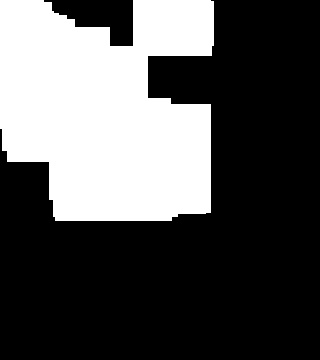

The data file committed next to this chart (first rows):
1.500000000000000000e+01, 1.500000000000000000e+01, 1.500000000000000000e+01, 2.000000000000000000e+01, 0.000000000000000000e+00, 0.000000000000000000e+00, 0.000000000000000000e+00, 0.000000000000000000e+00, 9.000000000000000000e+00, 9.000000000000000000e+00, 9.000000000000000000e+00, 9.000000000000000000e+00, 9.000000000000000000e+00, 0.000000000000000000e+00, 0.000000000000000000e+00, 0.000000000000000000e+00, 0.000000000000000000e+00, 0.000000000000000000e+00, 0.000000000000000000e+00, 0.000000000000000000e+00
1.500000000000000000e+01, 1.500000000000000000e+01, 1.500000000000000000e+01, 3.600000000000000000e+01, 3.600000000000000000e+01, 3.600000000000000000e+01, 0.000000000000000000e+00, 0.000000000000000000e+00, 9.000000000000000000e+00, 9.000000000000000000e+00, 9.000000000000000000e+00, 9.000000000000000000e+00, 9.000000000000000000e+00, 0.000000000000000000e+00, 0.000000000000000000e+00, 0.000000000000000000e+00, 0.000000000000000000e+00, 0.000000000000000000e+00, 0.000000000000000000e+00, 0.000000000000000000e+00
1.500000000000000000e+01, 1.500000000000000000e+01, 1.500000000000000000e+01, 3.600000000000000000e+01, 3.600000000000000000e+01, 3.600000000000000000e+01, 4.800000000000000000e+01, 4.800000000000000000e+01, 9.000000000000000000e+00, 9.000000000000000000e+00, 9.000000000000000000e+00, 9.000000000000000000e+00, 9.000000000000000000e+00, 0.000000000000000000e+00, 0.000000000000000000e+00, 0.000000000000000000e+00, 0.000000000000000000e+00, 0.000000000000000000e+00, 0.000000000000000000e+00, 0.000000000000000000e+00
1.500000000000000000e+01, 1.500000000000000000e+01, 1.500000000000000000e+01, 3.600000000000000000e+01, 3.600000000000000000e+01, 3.600000000000000000e+01, 4.800000000000000000e+01, 4.800000000000000000e+01, 4.800000000000000000e+01, 0.000000000000000000e+00, 0.000000000000000000e+00, 0.000000000000000000e+00, 0.000000000000000000e+00, 0.000000000000000000e+00, 0.000000000000000000e+00, 0.000000000000000000e+00, 0.000000000000000000e+00, 0.000000000000000000e+00, 0.000000000000000000e+00, 0.000000000000000000e+00
1.500000000000000000e+01, 1.500000000000000000e+01, 1.500000000000000000e+01, 3.600000000000000000e+01, 3.600000000000000000e+01, 3.600000000000000000e+01, 4.800000000000000000e+01, 4.800000000000000000e+01, 4.800000000000000000e+01, 0.000000000000000000e+00, 0.000000000000000000e+00, 0.000000000000000000e+00, 0.000000000000000000e+00, 0.000000000000000000e+00, 0.000000000000000000e+00, 0.000000000000000000e+00, 0.000000000000000000e+00, 0.000000000000000000e+00, 0.000000000000000000e+00, 0.000000000000000000e+00
1.500000000000000000e+01, 1.500000000000000000e+01, 1.500000000000000000e+01, 3.600000000000000000e+01, 3.600000000000000000e+01, 3.600000000000000000e+01, 4.800000000000000000e+01, 4.800000000000000000e+01, 4.800000000000000000e+01, 0.000000000000000000e+00, 0.000000000000000000e+00, 0.000000000000000000e+00, 0.000000000000000000e+00, 0.000000000000000000e+00, 0.000000000000000000e+00, 0.000000000000000000e+00, 0.000000000000000000e+00, 0.000000000000000000e+00, 0.000000000000000000e+00, 0.000000000000000000e+00
3.600000000000000000e+01, 3.600000000000000000e+01, 3.600000000000000000e+01, 3.600000000000000000e+01, 3.600000000000000000e+01, 3.600000000000000000e+01, 4.800000000000000000e+01, 4.800000000000000000e+01, 4.800000000000000000e+01, 4.200000000000000000e+01, 3.500000000000000000e+01, 3.500000000000000000e+01, 4.800000000000000000e+01, 0.000000000000000000e+00, 0.000000000000000000e+00, 0.000000000000000000e+00, 0.000000000000000000e+00, 0.000000000000000000e+00, 0.000000000000000000e+00, 0.000000000000000000e+00
3.600000000000000000e+01, 3.600000000000000000e+01, 3.600000000000000000e+01, 3.600000000000000000e+01, 3.600000000000000000e+01, 3.600000000000000000e+01, 4.200000000000000000e+01, 4.200000000000000000e+01, 4.200000000000000000e+01, 4.200000000000000000e+01, 4.200000000000000000e+01, 4.200000000000000000e+01, 4.800000000000000000e+01, 0.000000000000000000e+00, 0.000000000000000000e+00, 0.000000000000000000e+00, 0.000000000000000000e+00, 0.000000000000000000e+00, 0.000000000000000000e+00, 0.000000000000000000e+00
4.800000000000000000e+01, 4.800000000000000000e+01, 4.800000000000000000e+01, 4.800000000000000000e+01, 4.800000000000000000e+01, 4.200000000000000000e+01, 4.200000000000000000e+01, 4.200000000000000000e+01, 4.200000000000000000e+01, 4.200000000000000000e+01, 4.200000000000000000e+01, 4.200000000000000000e+01, 4.800000000000000000e+01, 0.000000000000000000e+00, 0.000000000000000000e+00, 0.000000000000000000e+00, 0.000000000000000000e+00, 0.000000000000000000e+00, 0.000000000000000000e+00, 0.000000000000000000e+00
3.600000000000000000e+01, 3.600000000000000000e+01, 3.600000000000000000e+01, 3.600000000000000000e+01, 3.600000000000000000e+01, 4.200000000000000000e+01, 4.200000000000000000e+01, 4.200000000000000000e+01, 4.200000000000000000e+01, 4.200000000000000000e+01, 4.200000000000000000e+01, 4.200000000000000000e+01, 4.800000000000000000e+01, 0.000000000000000000e+00, 0.000000000000000000e+00, 0.000000000000000000e+00, 0.000000000000000000e+00, 0.000000000000000000e+00, 0.000000000000000000e+00, 0.000000000000000000e+00
0.000000000000000000e+00, 0.000000000000000000e+00, 0.000000000000000000e+00, 4.200000000000000000e+01, 4.200000000000000000e+01, 4.200000000000000000e+01, 4.200000000000000000e+01, 4.200000000000000000e+01, 4.200000000000000000e+01, 4.200000000000000000e+01, 4.200000000000000000e+01, 4.200000000000000000e+01, 4.800000000000000000e+01, 0.000000000000000000e+00, 0.000000000000000000e+00, 0.000000000000000000e+00, 0.000000000000000000e+00, 0.000000000000000000e+00, 0.000000000000000000e+00, 0.000000000000000000e+00
0.000000000000000000e+00, 0.000000000000000000e+00, 0.000000000000000000e+00, 4.200000000000000000e+01, 4.200000000000000000e+01, 4.200000000000000000e+01, 4.200000000000000000e+01, 4.200000000000000000e+01, 4.200000000000000000e+01, 4.200000000000000000e+01, 4.200000000000000000e+01, 4.200000000000000000e+01, 4.800000000000000000e+01, 0.000000000000000000e+00, 0.000000000000000000e+00, 0.000000000000000000e+00, 0.000000000000000000e+00, 0.000000000000000000e+00, 0.000000000000000000e+00, 0.000000000000000000e+00
0.000000000000000000e+00, 0.000000000000000000e+00, 0.000000000000000000e+00, 4.900000000000000000e+01, 4.900000000000000000e+01, 4.200000000000000000e+01, 4.200000000000000000e+01, 4.200000000000000000e+01, 4.200000000000000000e+01, 4.200000000000000000e+01, 4.200000000000000000e+01, 4.200000000000000000e+01, 4.800000000000000000e+01, 0.000000000000000000e+00, 0.000000000000000000e+00, 0.000000000000000000e+00, 0.000000000000000000e+00, 0.000000000000000000e+00, 0.000000000000000000e+00, 0.000000000000000000e+00
0.000000000000000000e+00, 0.000000000000000000e+00, 0.000000000000000000e+00, 0.000000000000000000e+00, 0.000000000000000000e+00, 0.000000000000000000e+00, 0.000000000000000000e+00, 0.000000000000000000e+00, 0.000000000000000000e+00, 0.000000000000000000e+00, 0.000000000000000000e+00, 0.000000000000000000e+00, 0.000000000000000000e+00, 0.000000000000000000e+00, 0.000000000000000000e+00, 0.000000000000000000e+00, 0.000000000000000000e+00, 0.000000000000000000e+00, 0.000000000000000000e+00, 0.000000000000000000e+00
0.000000000000000000e+00, 0.000000000000000000e+00, 0.000000000000000000e+00, 0.000000000000000000e+00, 0.000000000000000000e+00, 0.000000000000000000e+00, 0.000000000000000000e+00, 0.000000000000000000e+00, 0.000000000000000000e+00, 0.000000000000000000e+00, 0.000000000000000000e+00, 0.000000000000000000e+00, 0.000000000000000000e+00, 0.000000000000000000e+00, 0.000000000000000000e+00, 0.000000000000000000e+00, 0.000000000000000000e+00, 0.000000000000000000e+00, 0.000000000000000000e+00, 0.000000000000000000e+00
0.000000000000000000e+00, 0.000000000000000000e+00, 0.000000000000000000e+00, 0.000000000000000000e+00, 0.000000000000000000e+00, 0.000000000000000000e+00, 0.000000000000000000e+00, 0.000000000000000000e+00, 0.000000000000000000e+00, 0.000000000000000000e+00, 0.000000000000000000e+00, 0.000000000000000000e+00, 0.000000000000000000e+00, 0.000000000000000000e+00, 0.000000000000000000e+00, 0.000000000000000000e+00, 0.000000000000000000e+00, 0.000000000000000000e+00, 0.000000000000000000e+00, 0.000000000000000000e+00
0.000000000000000000e+00, 0.000000000000000000e+00, 0.000000000000000000e+00, 0.000000000000000000e+00, 0.000000000000000000e+00, 0.000000000000000000e+00, 0.000000000000000000e+00, 0.000000000000000000e+00, 0.000000000000000000e+00, 0.000000000000000000e+00, 0.000000000000000000e+00, 0.000000000000000000e+00, 0.000000000000000000e+00, 0.000000000000000000e+00, 0.000000000000000000e+00, 0.000000000000000000e+00, 0.000000000000000000e+00, 0.000000000000000000e+00, 0.000000000000000000e+00, 0.000000000000000000e+00
0.000000000000000000e+00, 0.000000000000000000e+00, 0.000000000000000000e+00, 0.000000000000000000e+00, 0.000000000000000000e+00, 0.000000000000000000e+00, 0.000000000000000000e+00, 0.000000000000000000e+00, 0.000000000000000000e+00, 0.000000000000000000e+00, 0.000000000000000000e+00, 0.000000000000000000e+00, 0.000000000000000000e+00, 0.000000000000000000e+00, 0.000000000000000000e+00, 0.000000000000000000e+00, 0.000000000000000000e+00, 0.000000000000000000e+00, 0.000000000000000000e+00, 0.000000000000000000e+00
0.000000000000000000e+00, 0.000000000000000000e+00, 0.000000000000000000e+00, 0.000000000000000000e+00, 0.000000000000000000e+00, 0.000000000000000000e+00, 0.000000000000000000e+00, 0.000000000000000000e+00, 0.000000000000000000e+00, 0.000000000000000000e+00, 0.000000000000000000e+00, 0.000000000000000000e+00, 0.000000000000000000e+00, 0.000000000000000000e+00, 0.000000000000000000e+00, 0.000000000000000000e+00, 0.000000000000000000e+00, 0.000000000000000000e+00, 0.000000000000000000e+00, 0.000000000000000000e+00
0.000000000000000000e+00, 0.000000000000000000e+00, 0.000000000000000000e+00, 0.000000000000000000e+00, 0.000000000000000000e+00, 0.000000000000000000e+00, 0.000000000000000000e+00, 0.000000000000000000e+00, 0.000000000000000000e+00, 0.000000000000000000e+00, 0.000000000000000000e+00, 0.000000000000000000e+00, 0.000000000000000000e+00, 0.000000000000000000e+00, 0.000000000000000000e+00, 0.000000000000000000e+00, 0.000000000000000000e+00, 0.000000000000000000e+00, 0.000000000000000000e+00, 0.000000000000000000e+00
0.000000000000000000e+00, 0.000000000000000000e+00, 0.000000000000000000e+00, 0.000000000000000000e+00, 0.000000000000000000e+00, 0.000000000000000000e+00, 0.000000000000000000e+00, 0.000000000000000000e+00, 0.000000000000000000e+00, 0.000000000000000000e+00, 0.000000000000000000e+00, 0.000000000000000000e+00, 0.000000000000000000e+00, 0.000000000000000000e+00, 0.000000000000000000e+00, 0.000000000000000000e+00, 0.000000000000000000e+00, 0.000000000000000000e+00, 0.000000000000000000e+00, 0.000000000000000000e+00
0.000000000000000000e+00, 0.000000000000000000e+00, 0.000000000000000000e+00, 0.000000000000000000e+00, 0.000000000000000000e+00, 0.000000000000000000e+00, 0.000000000000000000e+00, 0.000000000000000000e+00, 0.000000000000000000e+00, 0.000000000000000000e+00, 0.000000000000000000e+00, 0.000000000000000000e+00, 0.000000000000000000e+00, 0.000000000000000000e+00, 0.000000000000000000e+00, 0.000000000000000000e+00, 0.000000000000000000e+00, 0.000000000000000000e+00, 0.000000000000000000e+00, 0.000000000000000000e+00
